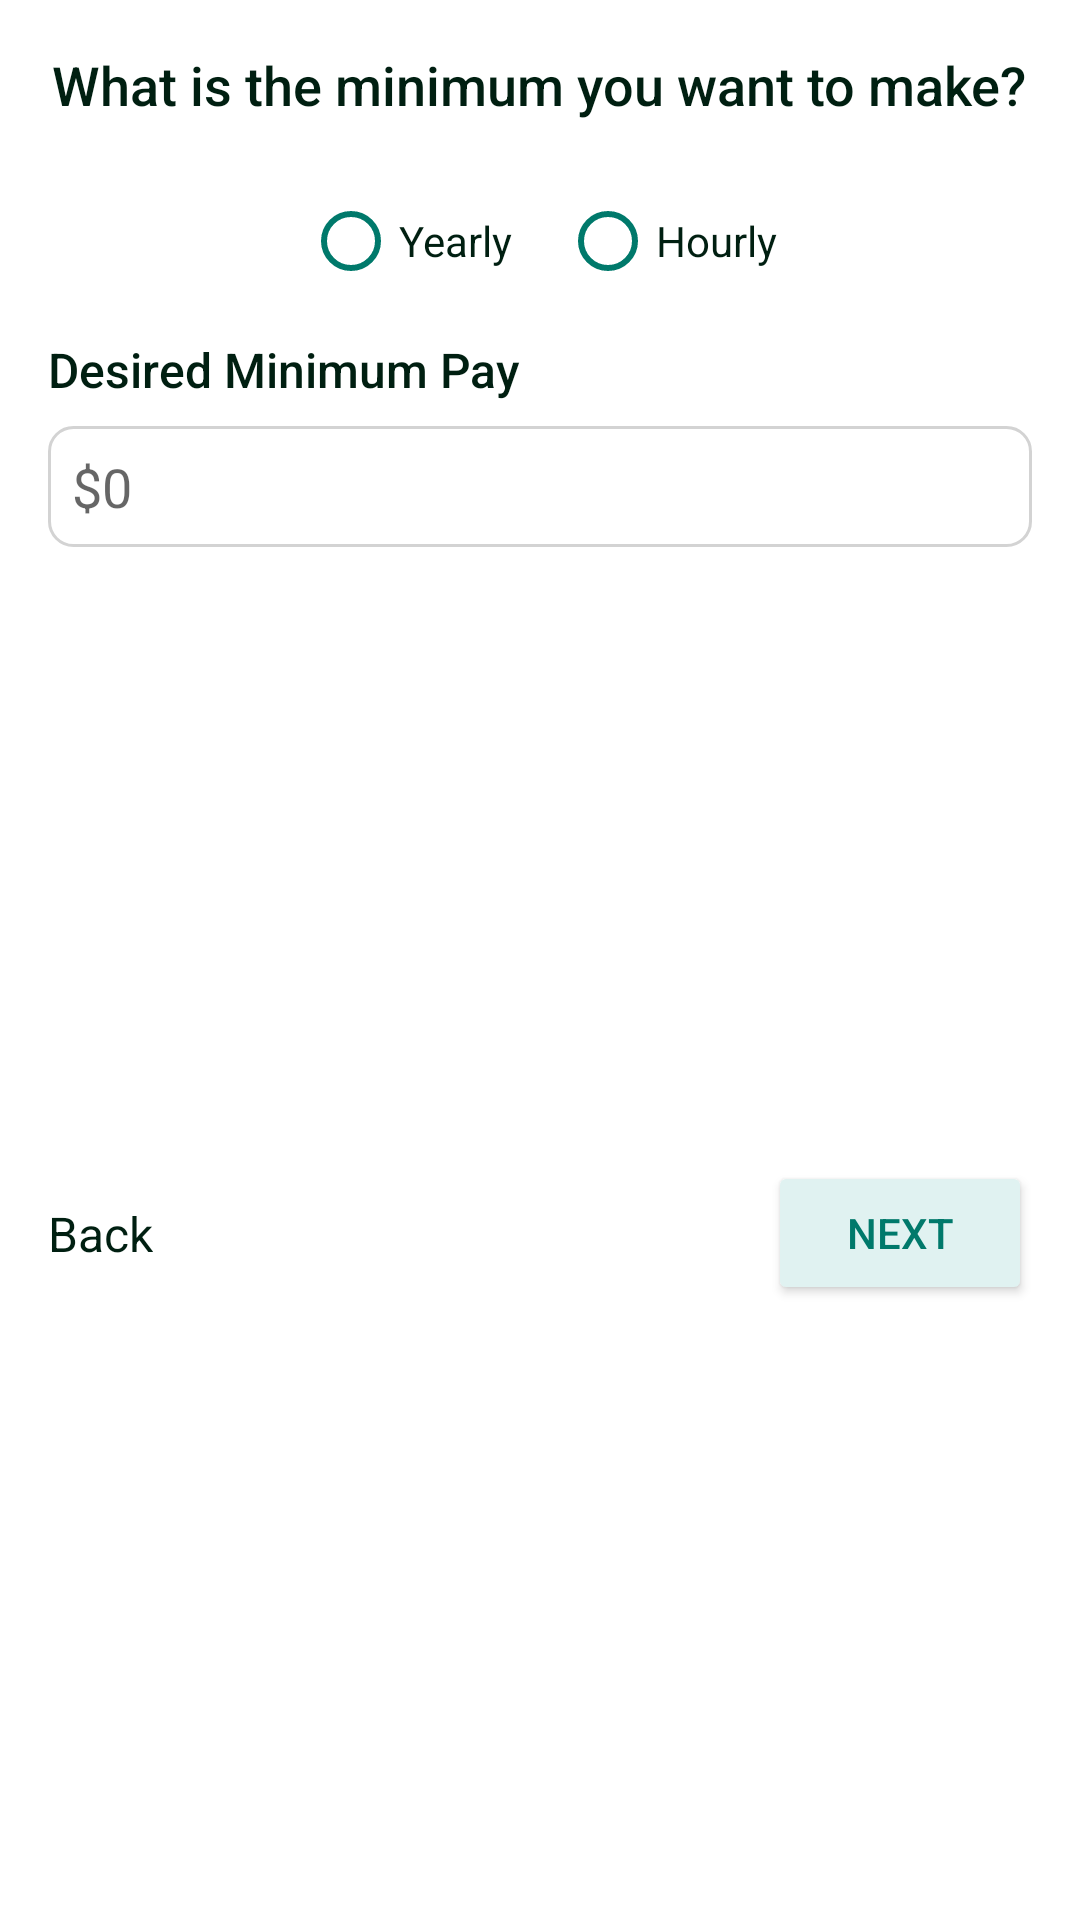

Write the Android layout XML for this screen, with the resource values it uses.
<!-- AndroidManifest.xml: application theme Theme.PathSeer -->
<!-- res/layout/activity_question3.xml -->
<?xml version="1.0" encoding="utf-8"?>
<LinearLayout
    xmlns:android="http://schemas.android.com/apk/res/android"
    android:layout_width="match_parent"
    android:layout_height="match_parent"
    android:orientation="vertical"
    android:padding="16dp"
    android:background="#FFFFFF">

    
    <TextView
        android:id="@+id/question_title"
        android:layout_width="wrap_content"
        android:layout_height="wrap_content"
        android:text="What is the minimum you want to make?"
        android:textSize="18sp"
        android:textColor="#001F11"
        android:fontFamily="sans-serif-medium"
        android:layout_gravity="center_horizontal"
        android:layout_marginBottom="24dp" />

    
    <RadioGroup
        android:id="@+id/pay_type_group"
        android:layout_width="match_parent"
        android:layout_height="wrap_content"
        android:orientation="horizontal"
        android:gravity="center"
        android:layout_marginBottom="16dp">

        <RadioButton
            android:id="@+id/yearly_button"
            android:layout_width="wrap_content"
            android:layout_height="wrap_content"
            android:text="Yearly"
            android:buttonTint="#00796B"
            android:textColor="#001F11"
            android:layout_marginEnd="16dp" />

        <RadioButton
            android:id="@+id/hourly_button"
            android:layout_width="wrap_content"
            android:layout_height="wrap_content"
            android:text="Hourly"
            android:buttonTint="#00796B"
            android:textColor="#001F11" />
    </RadioGroup>

    
    <TextView
        android:id="@+id/minimum_pay_label"
        android:layout_width="wrap_content"
        android:layout_height="wrap_content"
        android:text="Desired Minimum Pay"
        android:textSize="16sp"
        android:fontFamily="sans-serif-medium"
        android:textColor="#001F11"
        android:layout_marginBottom="8dp" />

    <EditText
        android:id="@+id/minimum_pay_input"
        android:layout_width="match_parent"
        android:layout_height="wrap_content"
        android:hint="$0"
        android:inputType="numberDecimal"
        android:padding="8dp"
        android:background="@drawable/edit_text_background"
        android:textColor="#001F11"
        android:layout_marginBottom="16dp" />

    
    <LinearLayout
        android:layout_width="match_parent"
        android:layout_height="wrap_content"
        android:orientation="horizontal"
        android:gravity="center_vertical">

        
        <TextView
            android:id="@+id/back_button"
            android:layout_width="wrap_content"
            android:layout_height="wrap_content"
            android:text="Back"
            android:textColor="#001F11"
            android:fontFamily="sans-serif"
            android:textSize="16sp"
            android:layout_marginEnd="16dp" />

        
        <View
            android:layout_width="0dp"
            android:layout_height="wrap_content"
            android:layout_weight="1" />

        
        <Button
            android:id="@+id/next_button"
            android:layout_width="wrap_content"
            android:layout_height="wrap_content"
            android:text="Next"
            android:backgroundTint="#E0F2F1"
            android:textColor="#00796B"
            android:paddingHorizontal="24dp"
            android:elevation="2dp"
            android:fontFamily="sans-serif-medium" />
    </LinearLayout>


</LinearLayout>
<!-- resources referenced by this layout -->
<resources>
  <!-- drawable edit_text_background (drawable) -->
  <shape xmlns:android="http://schemas.android.com/apk/res/android">
      <solid android:color="#FFFFFF" />
      <corners android:radius="8dp" />
      <stroke android:width="1dp" android:color="#D3D3D3" />
      <padding
          android:left="12dp"
          android:right="12dp"
          android:top="8dp"
          android:bottom="8dp" />
  </shape>
  <style name="Theme.PathSeer" parent="Base.Theme.PathSeer" />
  <style name="Base.Theme.PathSeer" parent="Theme.AppCompat.Light.NoActionBar">
          
          
          <item name="colorPrimary">@color/colorPrimary</item>
          <item name="colorPrimaryDark">@color/colorPrimaryDark</item>
          <item name="colorAccent">@color/colorAccent</item>
          <item name="android:statusBarColor">#00000000</item>
      </style>
  <color name="colorPrimary">#007E73</color>
  <color name="colorPrimaryDark">#003D37</color>
  <color name="colorAccent">#E91E63</color>
</resources>
